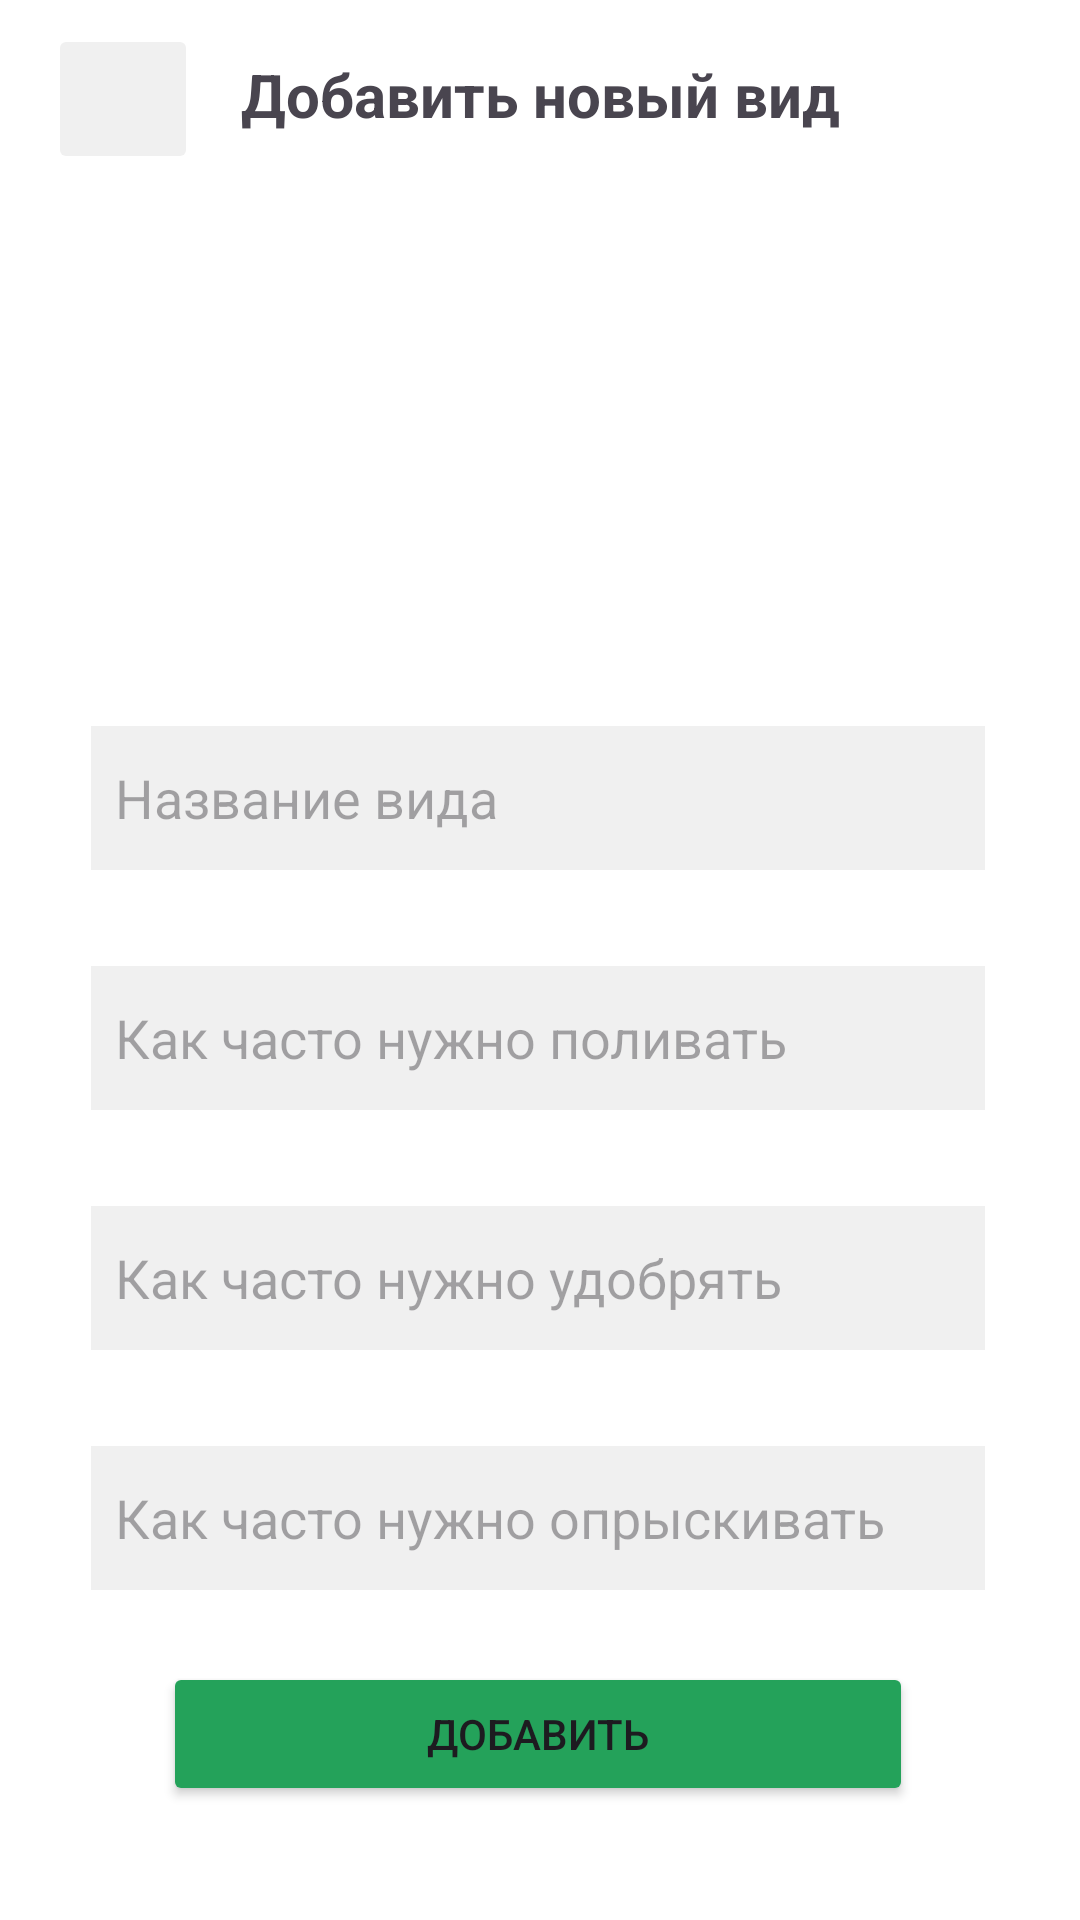

Layout XML and referenced resources for this Android screen:
<!-- AndroidManifest.xml: application theme Theme.PlantManager -->
<!-- res/layout/activity_add_new_type.xml -->
<?xml version="1.0" encoding="utf-8"?>
<androidx.constraintlayout.widget.ConstraintLayout xmlns:android="http://schemas.android.com/apk/res/android"
    xmlns:app="http://schemas.android.com/apk/res-auto"
    xmlns:tools="http://schemas.android.com/tools"
    android:id="@+id/main"
    android:layout_width="match_parent"
    android:layout_height="match_parent"
    android:background="@color/primaryColor"
    tools:context=".controller.AddNewType">

    <TextView
        android:id="@+id/textView10"
        android:layout_width="wrap_content"
        android:layout_height="wrap_content"
        android:layout_marginTop="18dp"
        android:text="@string/add_new_type"
        android:textSize="20sp"
        android:textStyle="bold"
        app:layout_constraintEnd_toEndOf="parent"
        app:layout_constraintStart_toStartOf="parent"
        app:layout_constraintTop_toTopOf="parent" />

    <ImageButton
        android:id="@+id/goBackButton"
        android:layout_width="50dp"
        android:layout_height="50dp"
        android:layout_marginStart="16dp"
        android:layout_marginTop="8dp"
        android:layout_weight="1"
        android:backgroundTint="@color/lightGrey"
        android:contentDescription="@string/go_back"
        android:onClick="closePage"
        android:rotation="180"
        app:layout_constraintStart_toStartOf="parent"
        app:layout_constraintTop_toTopOf="parent"
        app:srcCompat="@drawable/keyboard_arrow_right_24px"
        app:tint="@color/textColor" />

    <androidx.constraintlayout.widget.ConstraintLayout
        android:id="@+id/linearLayout"
        android:layout_width="362dp"
        android:layout_height="566dp"
        android:orientation="vertical"
        android:paddingStart="32dp"
        android:paddingEnd="32dp"
        app:layout_constraintBottom_toBottomOf="parent"
        app:layout_constraintEnd_toEndOf="parent"
        app:layout_constraintHorizontal_bias="1.0"
        app:layout_constraintStart_toStartOf="parent"
        app:layout_constraintTop_toBottomOf="@+id/goBackButton"
        app:layout_constraintVertical_bias="1.0">


        <com.google.android.material.textfield.TextInputEditText
            android:id="@+id/inputName"
            android:layout_width="match_parent"
            android:layout_height="wrap_content"
            android:layout_marginTop="16dp"
            android:background="@color/lightGrey"
            android:hint="@string/new_type_name"
            android:minHeight="48dp"
            android:paddingStart="8dp"
            android:paddingEnd="8dp"
            app:layout_constraintStart_toStartOf="parent"
            app:layout_constraintTop_toBottomOf="@+id/imageView3" />


        <com.google.android.material.textfield.TextInputEditText
            android:id="@+id/inputWater"
            android:layout_width="match_parent"
            android:layout_height="wrap_content"
            android:layout_marginTop="32dp"
            android:background="@color/lightGrey"
            android:hint="@string/how_often_watering"
            android:minHeight="48dp"
            android:paddingStart="8dp"
            android:paddingEnd="8dp"
            app:layout_constraintStart_toStartOf="parent"
            app:layout_constraintTop_toBottomOf="@+id/inputName" />

        <com.google.android.material.textfield.TextInputEditText
            android:id="@+id/inputFertilizer"
            android:layout_width="match_parent"
            android:layout_height="wrap_content"
            android:layout_marginTop="32dp"
            android:background="@color/lightGrey"
            android:hint="@string/how_often_fertilizing"
            android:minHeight="48dp"
            android:paddingStart="8dp"
            android:paddingEnd="8dp"
            app:layout_constraintStart_toStartOf="parent"
            app:layout_constraintTop_toBottomOf="@+id/inputWater" />

        <com.google.android.material.textfield.TextInputEditText
            android:id="@+id/inputSpraying"
            android:layout_width="match_parent"
            android:layout_height="wrap_content"
            android:layout_marginTop="32dp"
            android:background="@color/lightGrey"
            android:hint="@string/how_often_spraying"
            android:minHeight="48dp"
            android:paddingStart="8dp"
            android:paddingEnd="8dp"
            app:layout_constraintStart_toStartOf="parent"
            app:layout_constraintTop_toBottomOf="@+id/inputFertilizer" />

        <Button
            android:id="@+id/button2"
            android:layout_width="250dp"
            android:layout_height="wrap_content"
            android:layout_marginTop="24dp"
            android:backgroundTint="@color/accentColor"
            android:onClick="addNewType"
            android:text="@string/add_button"
            app:layout_constraintEnd_toEndOf="parent"
            app:layout_constraintStart_toStartOf="parent"
            app:layout_constraintTop_toBottomOf="@+id/inputSpraying" />

        <ImageView
            android:id="@+id/imageView3"
            android:layout_width="wrap_content"
            android:layout_height="wrap_content"
            android:layout_marginTop="32dp"
            android:minWidth="120dp"
            android:minHeight="120dp"
            app:layout_constraintEnd_toEndOf="parent"
            app:layout_constraintStart_toStartOf="parent"
            app:layout_constraintTop_toTopOf="parent"
            app:srcCompat="@drawable/menu_book_24px" />

    </androidx.constraintlayout.widget.ConstraintLayout>
</androidx.constraintlayout.widget.ConstraintLayout>
<!-- resources referenced by this layout -->
<resources>
  <color name="accentColor">#24A25A</color>
  <color name="lightGrey">#F0F0F0</color>
  <color name="primaryColor">#FFFFFF</color>
  <color name="textColor">#615D64</color>
  <string name="add_button">Добавить</string>
  <string name="add_new_type">Добавить новый вид</string>
  <string name="go_back">Вернуться назад</string>
  <string name="how_often_fertilizing">Как часто нужно удобрять</string>
  <string name="how_often_spraying">Как часто нужно опрыскивать</string>
  <string name="how_often_watering">Как часто нужно поливать</string>
  <string name="new_type_name">Название вида</string>
  <style name="Theme.PlantManager" parent="Base.Theme.PlantManager" />
  <style name="Base.Theme.PlantManager" parent="Theme.Material3.DayNight.NoActionBar">
          
          
      </style>
</resources>
